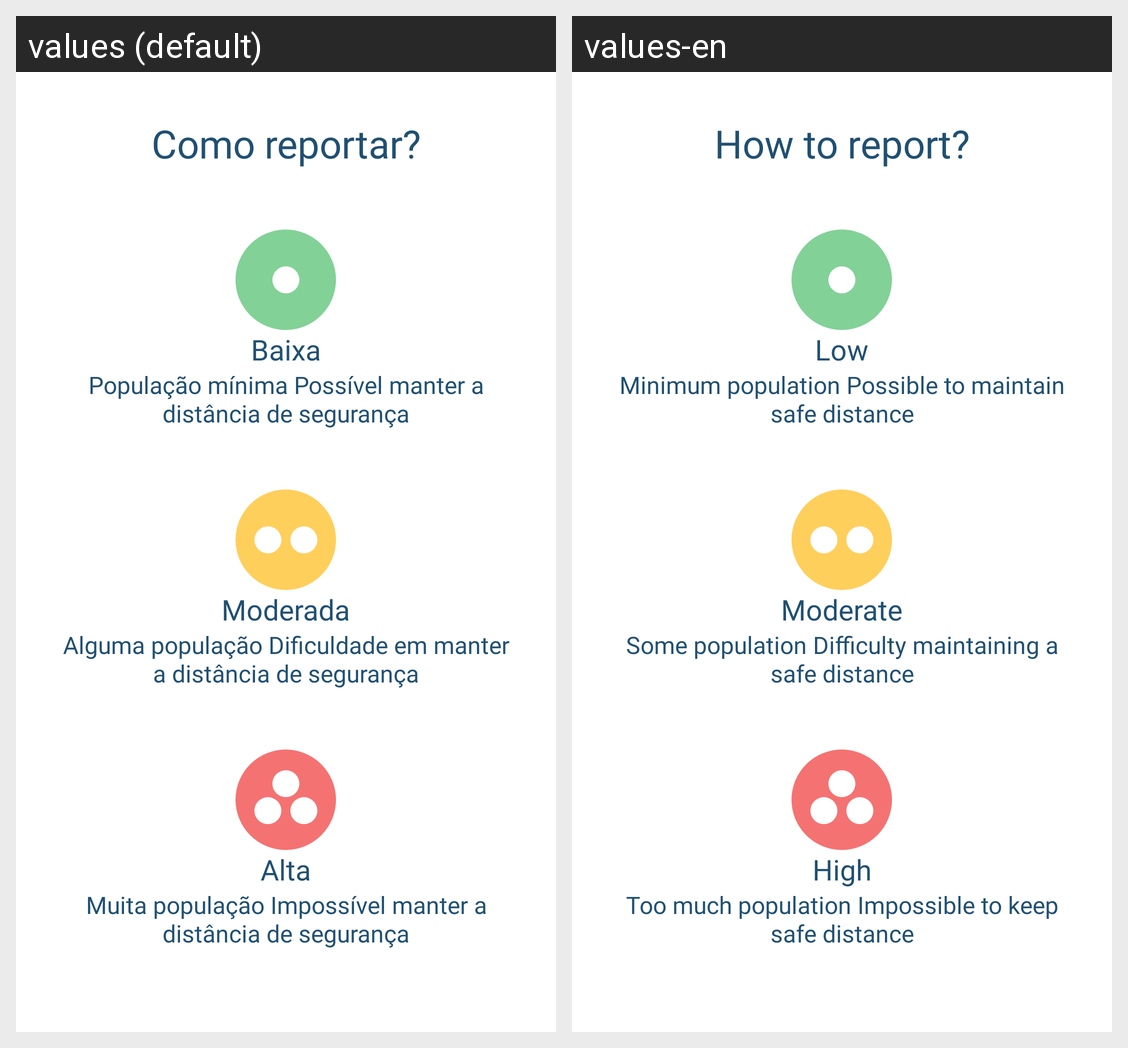

Locale-by-locale string values for the Android screen shown in this grid:
Android screen res/layout/activity_como_reportar.xml rendered under 2 locales, left to right: values (default), values-en. Device: Nexus 5 (rendered at 1080×1920; each locale shown at half size, 540×960, under a caption strip naming it); theme Theme.CrowdZero.
Strings drawn on this screen, with the default value and each locale's value (text and hints the layout hard-codes, and strings that could not be matched under every locale, appear in the picture but are not listed):

ComoReportar
  values: Como reportar?
  values-en: How to report?

Baixa
  values: Baixa
  values-en: Low

PopulacaoMinima
  values: População mínima Possível manter a distância de segurança
  values-en: Minimum population Possible to maintain safe distance

Moderada
  values: Moderada
  values-en: Moderate

AlgumaPopulacao
  values: Alguma população Dificuldade em manter a distância de segurança
  values-en: Some population Difficulty maintaining a safe distance

Alta
  values: Alta
  values-en: High

MuitaPopulacao
  values: Muita população Impossível manter a distância de segurança
  values-en: Too much population Impossible to keep safe distance
